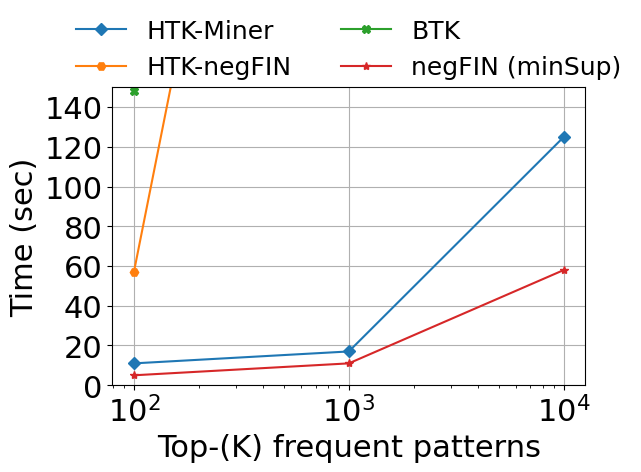
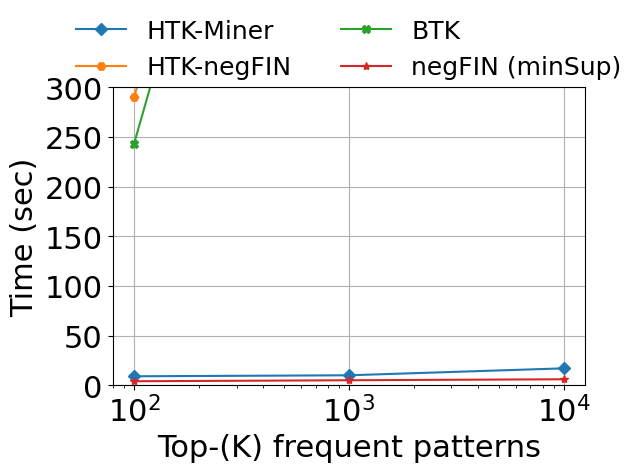
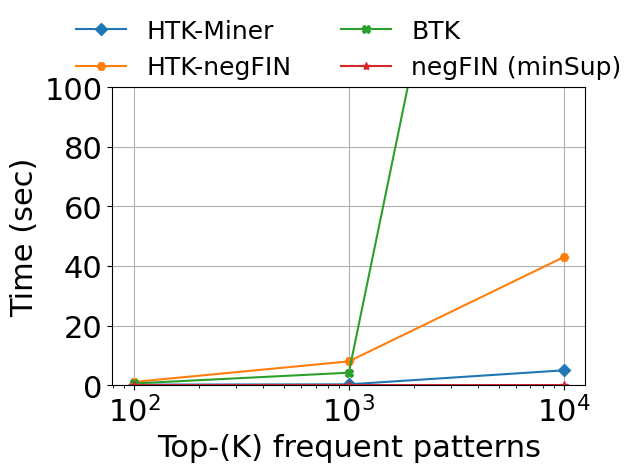
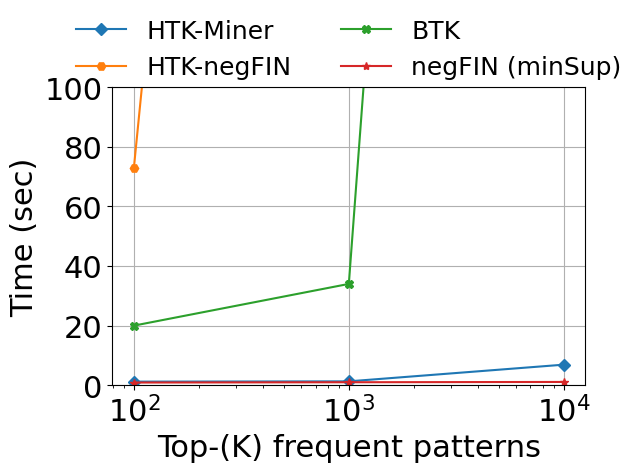
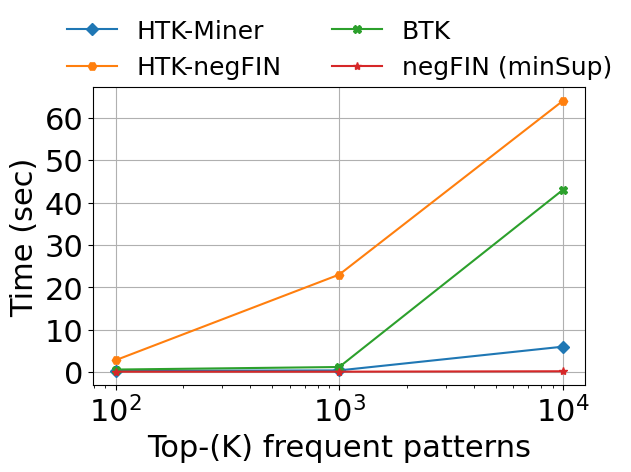
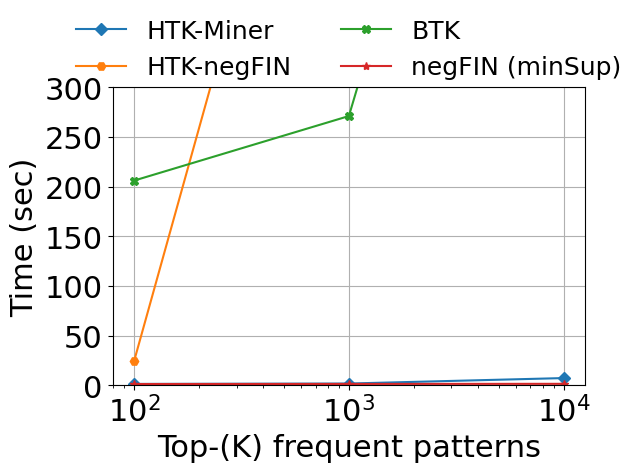
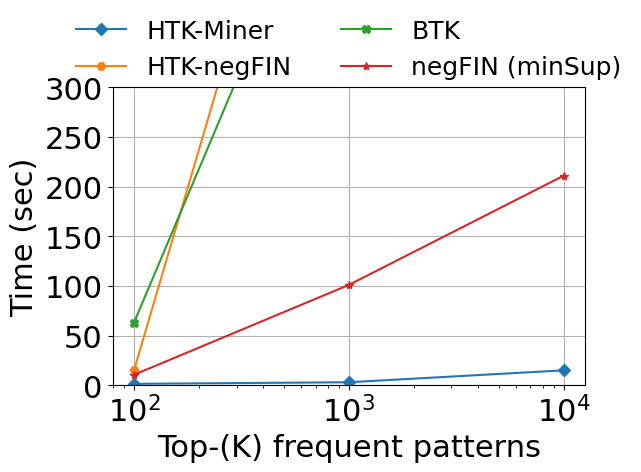
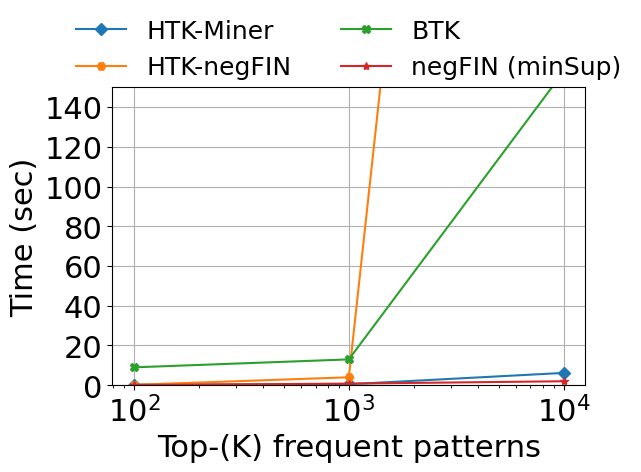
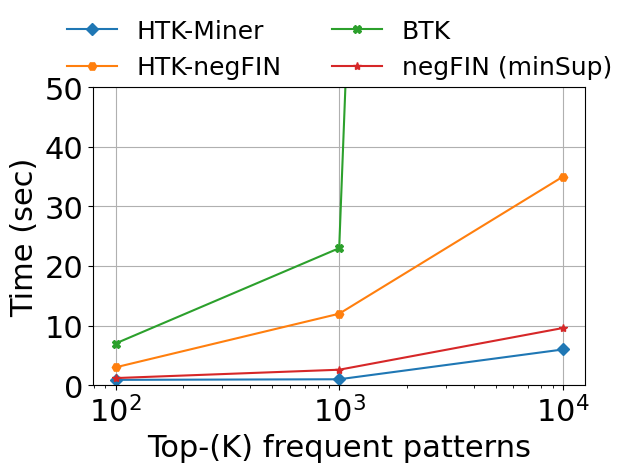
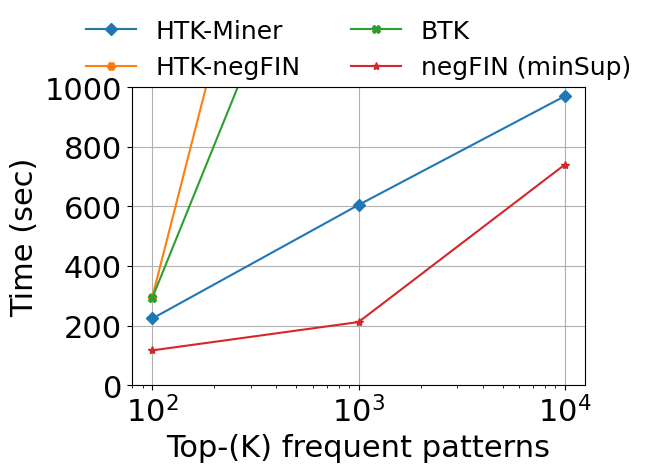

Write the Python code that produced these figures, in order.
import matplotlib.pyplot as plt

diagram="RuntimeAll"



dataset="Kosarak"
plt.figure(dataset + diagram)
plt.rcParams["font.family"] = "Times New Roman"
plt.xlabel("Top-(K) frequent patterns", fontsize=22)
plt.ylim(0,150)
plt.xscale('log')
plt.xticks(fontsize=22) 
plt.yticks(fontsize=22) 
plt.ylabel("Time (sec)", fontsize=22)
x = [100, 1000, 10007]

y = [11, 17, 125]
plt.plot(x, y, marker='D', linestyle='-', label="HTK-Miner")
y = [57, 600, 1000]
plt.plot(x, y, marker='H', linestyle='-', label="HTK-negFIN")
y = [148, 1000, 1000]
plt.plot(x, y, marker='X', linestyle='-', label="BTK")
y = [5, 11, 58]
plt.plot(x, y, marker='*', linestyle='-', label="negFIN (minSup)")

# plt.legend(fontsize=20) #legends inside
# Τοποθέτηση λεζάντας πάνω από το γράφημα (outside)
plt.legend(fontsize=18, loc='lower center', bbox_to_anchor=(0.5, 0.95),  ncol=2, fancybox=False, shadow=False, frameon=False)
# Προσαρμογή του πάνω μέρους του γραφήματος για να χωρέσει η λεζάντα
plt.subplots_adjust(top=0.85)

plt.tight_layout()
plt.grid(True)
# plt.savefig(dataset + diagram + ".svg", format="svg", dpi=300)  # High-quality output
plt.savefig(dataset + diagram + ".pdf", format="pdf", dpi=300)  # High-quality output



dataset = "Accidents"
plt.figure(dataset + diagram)
plt.rcParams["font.family"] = "Times New Roman"
plt.xlabel("Top-(K) frequent patterns", fontsize=22)
plt.ylim(0,300)
plt.xscale('log')
plt.xticks(fontsize=22) 
plt.yticks(fontsize=22) 
plt.ylabel("Time (sec)", fontsize=22)
x = [100, 1000, 10007]

y = [9, 10, 17]
plt.plot(x, y, marker='D', linestyle='-', label="HTK-Miner")
y = [290, 1000, 1000]
plt.plot(x, y, marker='H', linestyle='-', label="HTK-negFIN")
y = [243, 1000, 1000]
plt.plot(x, y, marker='X', linestyle='-', label="BTK")
y = [4, 5, 6]
plt.plot(x, y, marker='*', linestyle='-', label="negFIN (minSup)")

# plt.legend(fontsize=20) #legends inside
# Τοποθέτηση λεζάντας πάνω από το γράφημα (outside)
plt.legend(fontsize=18, loc='lower center', bbox_to_anchor=(0.5, 0.95),  ncol=2, fancybox=False, shadow=False, frameon=False)
# Προσαρμογή του πάνω μέρους του γραφήματος για να χωρέσει η λεζάντα
plt.subplots_adjust(top=0.85)

plt.tight_layout()
plt.grid(True)
# plt.savefig(dataset + diagram + ".svg", format="svg", dpi=300)  # High-quality output
plt.savefig(dataset + diagram + ".pdf", format="pdf", dpi=300)  # High-quality output



dataset = "Chess"
plt.figure(dataset + diagram)
plt.rcParams["font.family"] = "Times New Roman"
plt.xlabel("Top-(K) frequent patterns", fontsize=22)
plt.ylim(0,100)
plt.xscale('log')
plt.xticks(fontsize=22) 
plt.yticks(fontsize=22) 
plt.ylabel("Time (sec)", fontsize=22)
x = [100, 1000, 10007]

y = [0.2, 0.3, 5]
plt.plot(x, y, marker='D', linestyle='-', label="HTK-Miner")
y = [1.1, 8, 43]
plt.plot(x, y, marker='H', linestyle='-', label="HTK-negFIN")
y = [0.6, 4.2, 354]
plt.plot(x, y, marker='X', linestyle='-', label="BTK")
y = [0.04, 0.05, 0.06]
plt.plot(x, y, marker='*', linestyle='-', label="negFIN (minSup)")

# plt.legend(fontsize=20) #legends inside
# Τοποθέτηση λεζάντας πάνω από το γράφημα (outside)
plt.legend(fontsize=18, loc='lower center', bbox_to_anchor=(0.5, 0.95),  ncol=2, fancybox=False, shadow=False, frameon=False)
# Προσαρμογή του πάνω μέρους του γραφήματος για να χωρέσει η λεζάντα
plt.subplots_adjust(top=0.85)

plt.tight_layout()
plt.grid(True)
# plt.savefig(dataset + diagram + ".svg", format="svg", dpi=300)  # High-quality output
plt.savefig(dataset + diagram + ".pdf", format="pdf", dpi=300)  # High-quality output



dataset="Connect"
plt.figure(dataset + diagram)
plt.rcParams["font.family"] = "Times New Roman"
plt.xlabel("Top-(K) frequent patterns", fontsize=22)
plt.ylim(0,100)
plt.xscale('log')
plt.xticks(fontsize=22) 
plt.yticks(fontsize=22) 
plt.ylabel("Time (sec)", fontsize=22)
x = [100, 1000, 10007]

y = [1.2, 1.3, 6.9]
plt.plot(x, y, marker='D', linestyle='-', label="HTK-Miner")
y = [73, 800, 1000]
plt.plot(x, y, marker='H', linestyle='-', label="HTK-negFIN")
y = [20, 34, 1000]
plt.plot(x, y, marker='X', linestyle='-', label="BTK")
y = [0.9, 1, 1.1]
plt.plot(x, y, marker='*', linestyle='-', label="negFIN (minSup)")

# plt.legend(fontsize=20) #legends inside
# Τοποθέτηση λεζάντας πάνω από το γράφημα (outside)
plt.legend(fontsize=18, loc='lower center', bbox_to_anchor=(0.5, 0.95),  ncol=2, fancybox=False, shadow=False, frameon=False)
# Προσαρμογή του πάνω μέρους του γραφήματος για να χωρέσει η λεζάντα
plt.subplots_adjust(top=0.85)

plt.tight_layout()
plt.grid(True)
# plt.savefig(dataset + diagram + ".svg", format="svg", dpi=300)  # High-quality output
plt.savefig(dataset + diagram + ".pdf", format="pdf", dpi=300)  # High-quality output



dataset="Mushroom"
plt.figure(dataset + diagram)
plt.rcParams["font.family"] = "Times New Roman"
plt.xlabel("Top-(K) frequent patterns", fontsize=22)
#plt.ylim(0,300)
plt.xscale('log')
plt.xticks(fontsize=22) 
plt.yticks(fontsize=22) 
plt.ylabel("Time (sec)", fontsize=22)
x = [100, 1000, 10007]

y = [0.3, 0.4, 6]
plt.plot(x, y, marker='D', linestyle='-', label="HTK-Miner")
y = [2.8, 23, 64]
plt.plot(x, y, marker='H', linestyle='-', label="HTK-negFIN")
y = [0.6, 1.2, 43]
plt.plot(x, y, marker='X', linestyle='-', label="BTK")
y = [0.1, 0.1, 0.2]
plt.plot(x, y, marker='*', linestyle='-', label="negFIN (minSup)")

# plt.legend(fontsize=20) #legends inside
# Τοποθέτηση λεζάντας πάνω από το γράφημα (outside)
plt.legend(fontsize=18, loc='lower center', bbox_to_anchor=(0.5, 0.95),  ncol=2, fancybox=False, shadow=False, frameon=False)
# Προσαρμογή του πάνω μέρους του γραφήματος για να χωρέσει η λεζάντα
plt.subplots_adjust(top=0.85)

plt.tight_layout()
plt.grid(True)
# plt.savefig(dataset + diagram + ".svg", format="svg", dpi=300)  # High-quality output
plt.savefig(dataset + diagram + ".pdf", format="pdf", dpi=300)  # High-quality output



dataset="pumsb"
plt.figure(dataset + diagram)
plt.rcParams["font.family"] = "Times New Roman"
plt.xlabel("Top-(K) frequent patterns", fontsize=22)
plt.ylim(0,300)
plt.xscale('log')
plt.xticks(fontsize=22) 
plt.yticks(fontsize=22) 
plt.ylabel("Time (sec)", fontsize=22)
x = [100, 1000, 10007]

y = [1.3, 1.7, 7.2]
plt.plot(x, y, marker='D', linestyle='-', label="HTK-Miner")
y = [24, 800, 1000]
plt.plot(x, y, marker='H', linestyle='-', label="HTK-negFIN")
y = [206, 271, 1000]
plt.plot(x, y, marker='X', linestyle='-', label="BTK")
y = [1.2, 1.3, 1.4]
plt.plot(x, y, marker='*', linestyle='-', label="negFIN (minSup)")

# plt.legend(fontsize=20) #legends inside
# Τοποθέτηση λεζάντας πάνω από το γράφημα (outside)
plt.legend(fontsize=18, loc='lower center', bbox_to_anchor=(0.5, 0.95),  ncol=2, fancybox=False, shadow=False, frameon=False)
# Προσαρμογή του πάνω μέρους του γραφήματος για να χωρέσει η λεζάντα
plt.subplots_adjust(top=0.85)

plt.tight_layout()
plt.grid(True)
# plt.savefig(dataset + diagram + ".svg", format="svg", dpi=300)  # High-quality output
plt.savefig(dataset + diagram + ".pdf", format="pdf", dpi=300)  # High-quality output



dataset="T40I10D100K"
plt.figure(dataset + diagram)
plt.rcParams["font.family"] = "Times New Roman"
plt.xlabel("Top-(K) frequent patterns", fontsize=22)
plt.ylim(0,300)
plt.xscale('log')
plt.xticks(fontsize=22) 
plt.yticks(fontsize=22) 
plt.ylabel("Time (sec)", fontsize=22)
x = [100, 1000, 10007]

y = [1.4, 3, 15]
plt.plot(x, y, marker='D', linestyle='-', label="HTK-Miner")
y = [15, 750, 7000]
plt.plot(x, y, marker='H', linestyle='-', label="HTK-negFIN")
y = [63, 575, 5000]
plt.plot(x, y, marker='X', linestyle='-', label="BTK")
y = [10.5, 101, 211]
plt.plot(x, y, marker='*', linestyle='-', label="negFIN (minSup)")

# plt.legend(fontsize=20) #legends inside
# Τοποθέτηση λεζάντας πάνω από το γράφημα (outside)
plt.legend(fontsize=18, loc='lower center', bbox_to_anchor=(0.5, 0.95),  ncol=2, fancybox=False, shadow=False, frameon=False)
# Προσαρμογή του πάνω μέρους του γραφήματος για να χωρέσει η λεζάντα
plt.subplots_adjust(top=0.85)

plt.tight_layout()
plt.grid(True)
# plt.savefig(dataset + diagram + ".svg", format="svg", dpi=300)  # High-quality output
plt.savefig(dataset + diagram + ".pdf", format="pdf", dpi=300)  # High-quality output



dataset="L-0023"
plt.figure(dataset + diagram)
plt.rcParams["font.family"] = "Times New Roman"
plt.xlabel("Top-(K) frequent patterns", fontsize=22)
plt.ylim(0,150)
plt.xscale('log')
plt.xticks(fontsize=22) 
plt.yticks(fontsize=22) 
plt.ylabel("Time (sec)", fontsize=22)
x = [100, 1000, 10007]

y = [0.3, 0.5, 6.2]
plt.plot(x, y, marker='D', linestyle='-', label="HTK-Miner")
y = [0.2, 4, 1000]
plt.plot(x, y, marker='H', linestyle='-', label="HTK-negFIN")
y = [9, 13, 158]
plt.plot(x, y, marker='X', linestyle='-', label="BTK")
y = [0.1, 0.8, 2]
plt.plot(x, y, marker='*', linestyle='-', label="negFIN (minSup)")

# plt.legend(fontsize=20) #legends inside
# Τοποθέτηση λεζάντας πάνω από το γράφημα (outside)
plt.legend(fontsize=18, loc='lower center', bbox_to_anchor=(0.5, 0.95),  ncol=2, fancybox=False, shadow=False, frameon=False)
# Προσαρμογή του πάνω μέρους του γραφήματος για να χωρέσει η λεζάντα
plt.subplots_adjust(top=0.85)

plt.tight_layout()
plt.grid(True)
# plt.savefig(dataset + diagram + ".svg", format="svg", dpi=300)  # High-quality output
plt.savefig(dataset + diagram + ".pdf", format="pdf", dpi=300)  # High-quality output



dataset="T16IT20D100K"
plt.figure(dataset + diagram)
plt.rcParams["font.family"] = "Times New Roman"
plt.xlabel("Top-(K) frequent patterns", fontsize=22)
plt.ylim(0,50)
plt.xscale('log')
plt.xticks(fontsize=22) 
plt.yticks(fontsize=22) 
plt.ylabel("Time (sec)", fontsize=22)
x = [100, 1000, 10007]

y = [0.9, 1, 6]
plt.plot(x, y, marker='D', linestyle='-', label="HTK-Miner")
y = [3, 12, 35]
plt.plot(x, y, marker='H', linestyle='-', label="HTK-negFIN")
y = [7, 23, 1000]
plt.plot(x, y, marker='X', linestyle='-', label="BTK")
y = [1.2, 2.6, 9.6]
plt.plot(x, y, marker='*', linestyle='-', label="negFIN (minSup)")

# plt.legend(fontsize=20) #legends inside
# Τοποθέτηση λεζάντας πάνω από το γράφημα (outside)
plt.legend(fontsize=18, loc='lower center', bbox_to_anchor=(0.5, 0.95),  ncol=2, fancybox=False, shadow=False, frameon=False)
# Προσαρμογή του πάνω μέρους του γραφήματος για να χωρέσει η λεζάντα
plt.subplots_adjust(top=0.85)

plt.tight_layout()
plt.grid(True)
# plt.savefig(dataset + diagram + ".svg", format="svg", dpi=300)  # High-quality output
plt.savefig(dataset + diagram + ".pdf", format="pdf", dpi=300)  # High-quality output



dataset="Webdocs"
plt.figure(dataset + diagram)
plt.rcParams["font.family"] = "Times New Roman"
plt.xlabel("Top-(K) frequent patterns", fontsize=22)
plt.ylim(0,1000)
plt.xscale('log')
plt.xticks(fontsize=22) 
plt.yticks(fontsize=22) 
plt.ylabel("Time (sec)", fontsize=22)
x = [100, 1000, 10007]

y = [224, 605, 970]
plt.plot(x, y, marker='D', linestyle='-', label="HTK-Miner")
y = [297, 3000, 3000]
plt.plot(x, y, marker='H', linestyle='-', label="HTK-negFIN")
y = [294, 2000, 3000]
plt.plot(x, y, marker='X', linestyle='-', label="BTK")
y = [117, 212, 740]
plt.plot(x, y, marker='*', linestyle='-', label="negFIN (minSup)")

# plt.legend(fontsize=20) #legends inside
# Τοποθέτηση λεζάντας πάνω από το γράφημα (outside)
plt.legend(fontsize=18, loc='lower center', bbox_to_anchor=(0.5, 0.95),  ncol=2, fancybox=False, shadow=False, frameon=False)
# Προσαρμογή του πάνω μέρους του γραφήματος για να χωρέσει η λεζάντα
plt.subplots_adjust(top=0.85)

plt.tight_layout()
plt.grid(True)
# plt.savefig(dataset + diagram + ".svg", format="svg", dpi=300)  # High-quality output
plt.savefig(dataset + diagram + ".pdf", format="pdf", dpi=300)  # High-quality output

plt.show()


